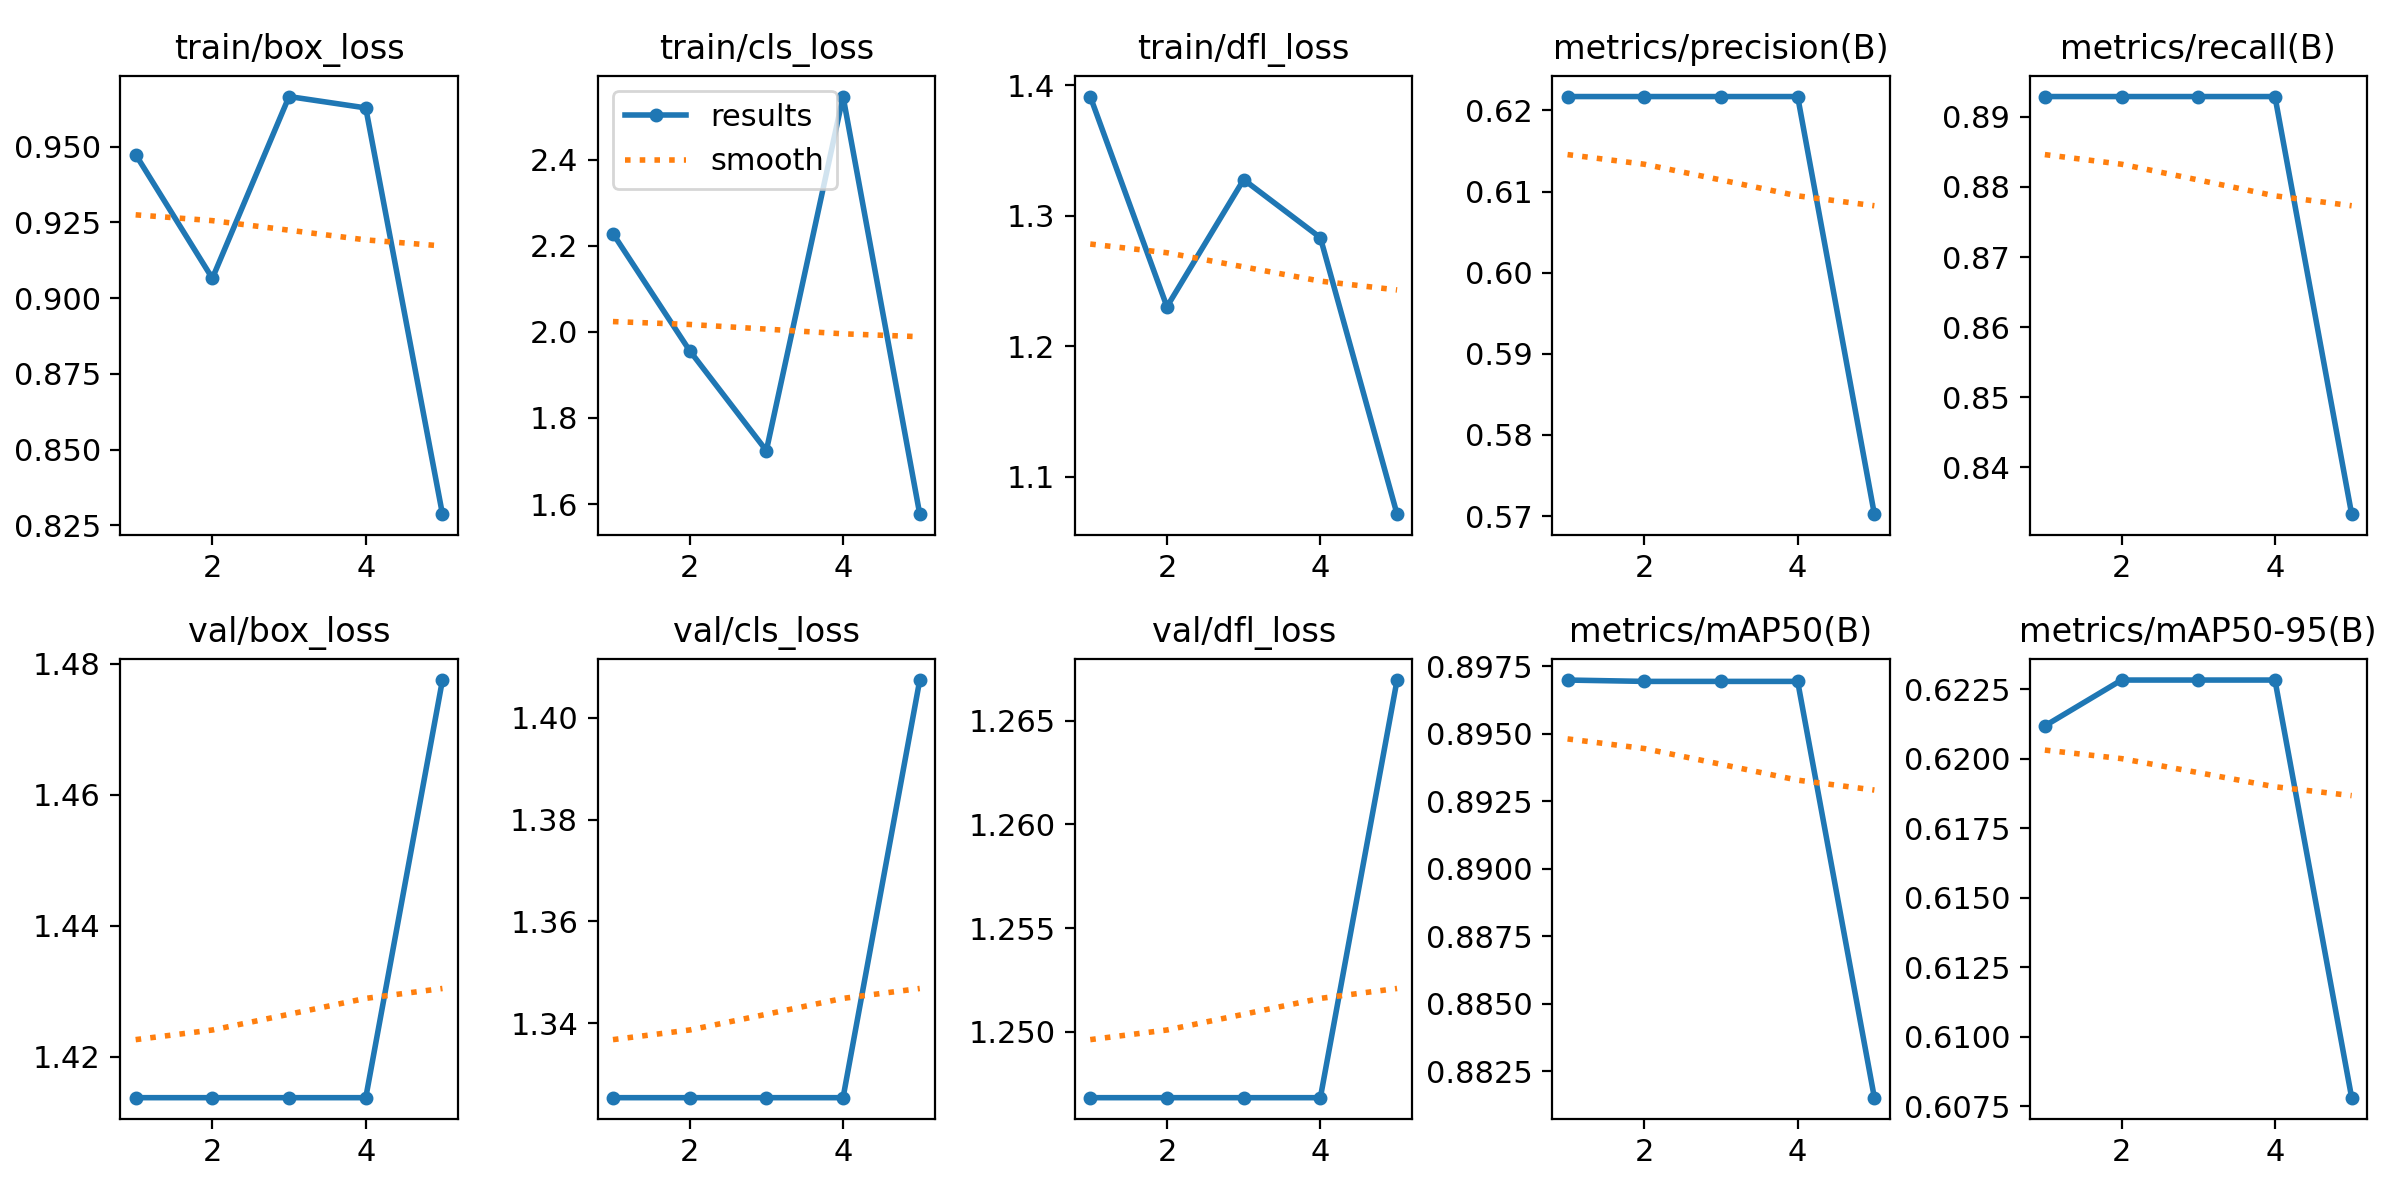

Source data for this figure (header and first rows):
epoch, time, train/box_loss, train/cls_loss, train/dfl_loss, metrics/precision(B), metrics/recall(B), metrics/mAP50(B), metrics/mAP50-95(B), val/box_loss, val/cls_loss, val/dfl_loss, lr/pg0, lr/pg1, lr/pg2
1, 2.209, 0.9474, 2.229, 1.391, 0.6217, 0.8929, 0.897, 0.6212, 1.414, 1.325, 1.247, 0, 0, 0.1
2, 2.753, 0.9065, 1.956, 1.23, 0.6217, 0.8929, 0.8969, 0.6228, 1.414, 1.325, 1.247, 0.0002673, 0.0002673, 0.06693
3, 3.22, 0.9666, 1.724, 1.328, 0.6217, 0.8929, 0.8969, 0.6228, 1.414, 1.325, 1.247, 0.0004027, 0.0004027, 0.03374
4, 3.668, 0.9628, 2.547, 1.283, 0.6217, 0.8929, 0.8969, 0.6228, 1.414, 1.325, 1.247, 0.000406, 0.000406, 0.000406
5, 4.207, 0.8287, 1.576, 1.072, 0.5702, 0.8333, 0.8815, 0.6078, 1.477, 1.407, 1.267, 0.000208, 0.000208, 0.000208
